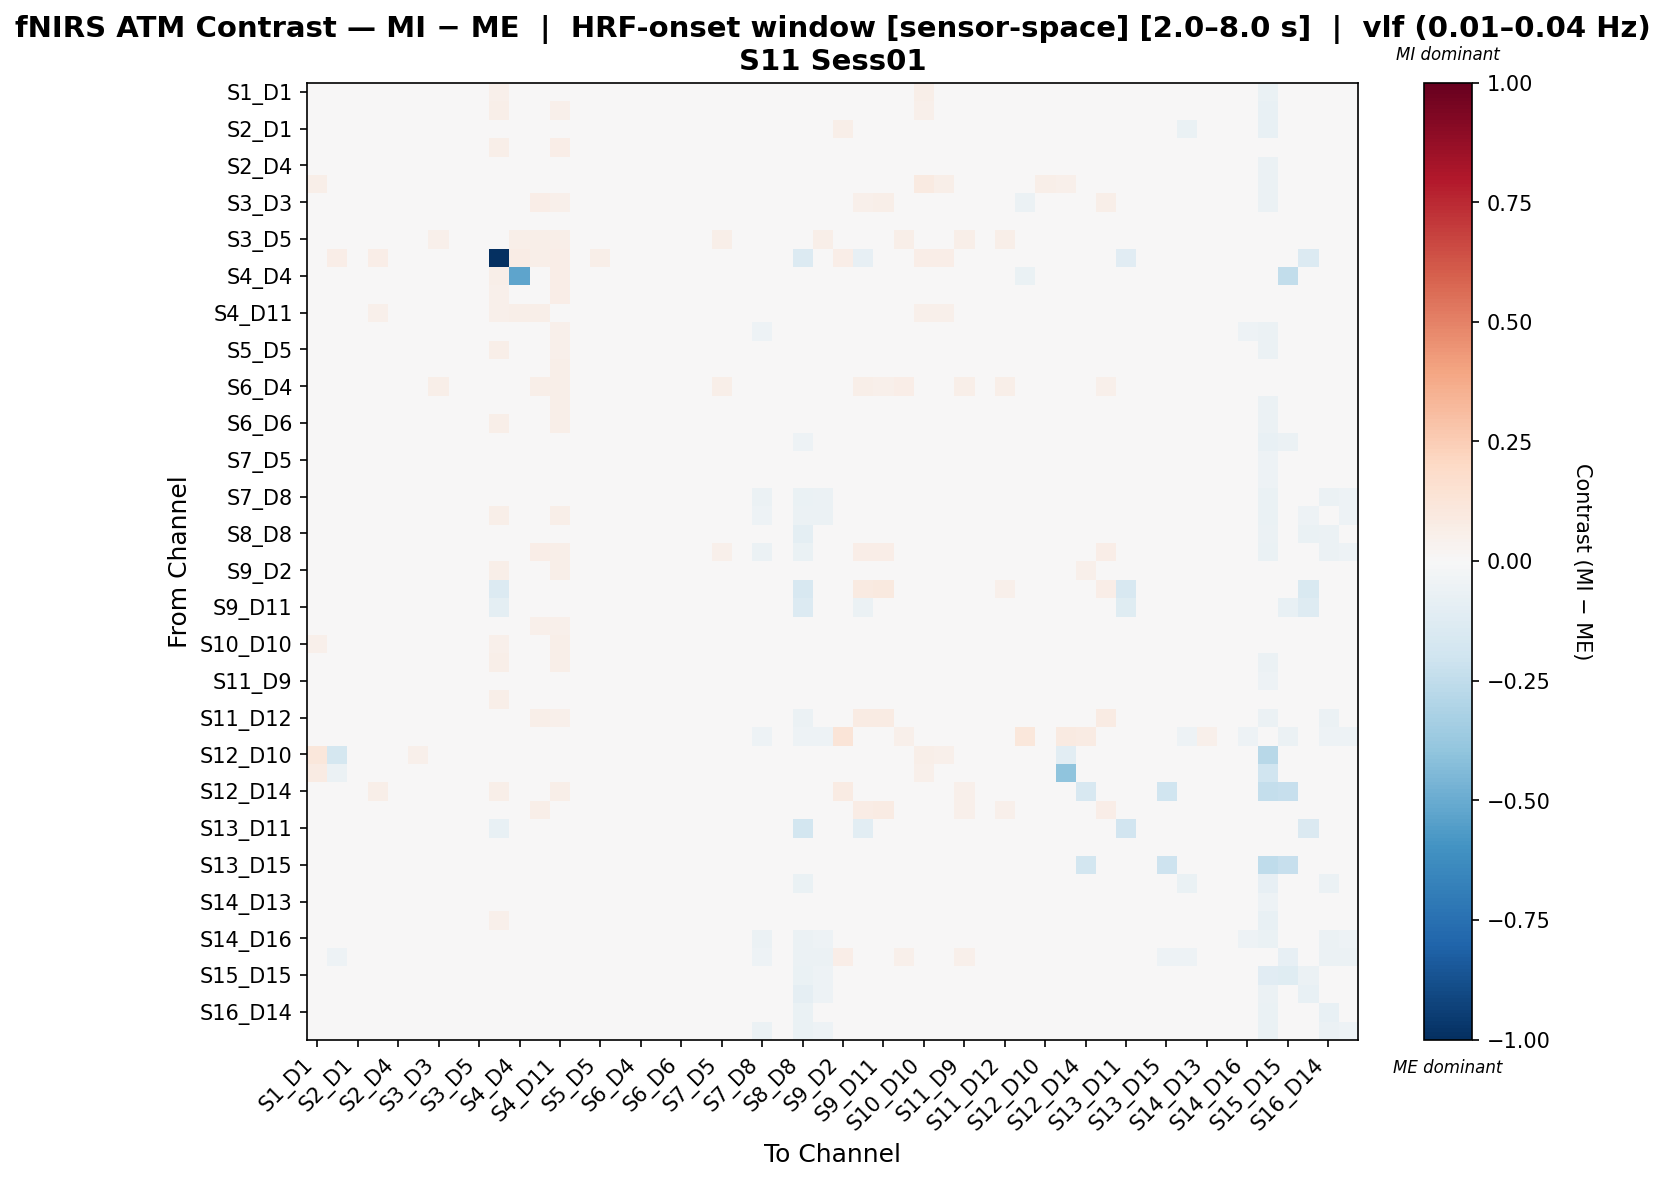

Source data for this figure (header and first rows):
, S1_D1 hbo, S1_D3 hbo, S2_D1 hbo, S2_D2 hbo, S2_D4 hbo, S3_D1 hbo, S3_D3 hbo, S3_D4 hbo, S3_D5 hbo, S4_D2 hbo, S4_D4 hbo, S4_D6 hbo, S4_D11 hbo, S5_D3 hbo, S5_D5 hbo, S5_D7 hbo, S6_D4 hbo, S6_D5 hbo, S6_D6 hbo, S6_D8 hbo, S7_D5 hbo, S7_D7 hbo, S7_D8 hbo
S1_D1 hbo, 0.01917, -0.00415, -0.009922, 0.02391, -0.004185, 0.01881, -0.01667, 0.01453, 0.002943, 0.05144, 0.03118, 0.03118, 0.04637, -0.02601, 0.02391, 0.01142, -0.002121, 0.02286, 0.02792, -0.01667, 0.003091, -0.001071, -0.04578
S1_D3 hbo, 0.01249, -0.01146, -0.01824, 0.03794, -0.006507, 0.01042, -0.009248, 0.006316, 0.007663, 0.05757, 0.0459, 0.04483, 0.05392, -0.01907, 0.0321, 0.01765, 0.00159, 0.03494, 0.03538, -0.006747, 0.002485, 0.0008167, -0.03926
S2_D1 hbo, 0.006712, -0.02161, -0.02117, 0.03933, -0.003618, -0.01515, -0.02271, 0.0159, -0.00816, 0.04661, 0.04661, 0.04661, 0.009763, 0.01023, 0.02091, 0.0405, -0.02044, 0.04661, 0.04661, 0.001851, 0.02705, 0.01698, -0.02725
S2_D2 hbo, -0.0002841, 0.006186, -0.007986, 0.02323, -0.02162, -0.004684, -0.01985, 0.01261, 0.01821, 0.05721, 0.04366, 0.04266, 0.06668, -0.022, 0.02696, 0.002028, 0.01146, 0.03754, 0.03175, -0.03239, -0.002855, -0.01142, -0.03913
S2_D4 hbo, -0.001074, -0.009381, -0.01059, 0.02591, -0.01121, -0.004305, -0.005802, 0.02011, 0.02095, 0.04198, 0.03261, 0.03922, 0.04319, -0.005415, 0.02723, 0.02581, 0.003765, 0.04055, 0.02744, -0.02419, 0.01665, 0.008837, -0.03946
S3_D1 hbo, 0.05999, 0.005713, -0.02008, 0.01247, -0.02577, 0.03078, -0.04152, 0.00515, -0.01059, 0.03363, 0.02794, 0.02794, 0.00515, -0.002988, -0.004615, 0.01247, -0.01059, 0.02794, 0.02794, -0.01873, 0.001081, 0.001081, -0.01873
S3_D3 hbo, -0.02753, -0.03655, -0.02949, 0.008928, -0.01694, -0.007141, 0.02139, 0.008246, 0.03431, 0.02036, 0.04831, 0.06709, 0.05408, -0.01506, 0.008928, 0.008928, 0.02659, 0.04084, 0.01144, -0.02005, 0.04895, 0.002182, -0.03264
S3_D4 hbo, 0.0352, 0.02647, 0.0194, 0.04097, 0.009691, 0.006863, 0.01757, 0.0133, 0.02035, 0.04643, 0.0331, 0.04216, 0.04749, 0.0254, 0.0423, 0.03964, 0.003188, 0.04229, 0.02938, -0.001862, 0.02261, 0.01768, -0.007058
S3_D5 hbo, 0.004519, -0.002822, 0.0011, 0.02651, 0.008316, 0.002107, 0.05019, 0.01073, 0.03423, 0.0205, 0.05944, 0.06185, 0.05602, 0.0253, 0.01776, 0.02651, 0.02719, 0.04298, 0.009343, 0.006428, 0.05482, 0.01827, 0.005222
S4_D2 hbo, 0.04355, 0.06928, 0.02404, 0.06373, 0.02959, 0.01059, 0.02, 0.03632, 0.01882, -1.0, 0.07281, 0.06053, 0.06928, 0.03194, 0.05498, 0.04187, 0.01765, 0.04506, 0.04389, 0.01765, 0.03194, 0.02639, 0.01647
S4_D4 hbo, 0.03225, 0.04604, 0.02239, 0.04419, 0.007759, 0.01085, 0.02034, 0.01202, 0.0215, 0.05889, -0.5268, 0.04639, 0.06478, 0.01769, 0.04349, 0.0259, 0.0007494, 0.03111, 0.01718, -0.007466, 0.02325, 0.01313, -0.01318
S4_D6 hbo, 0.03009, 0.0379, 0.02212, 0.04004, 0.002651, 0.0107, 0.0176, 0.00836, 0.01939, 0.05352, 0.03381, 0.0461, 0.06379, 0.01344, 0.04179, 0.02339, 0.003485, 0.02676, 0.02101, -0.007379, 0.02045, 0.008917, -0.01067
S4_D11 hbo, 0.02984, 0.04147, 0.005328, 0.0504, -0.003616, 0.000597, 0.01007, 0.01223, 0.005527, 0.05378, 0.05809, 0.05949, 0.03926, 0.02572, 0.03358, 0.03362, -0.005769, 0.03914, 0.03124, 0.0111, 0.02905, 0.01443, 0.009913
S5_D3 hbo, -0.006355, -0.02453, -0.008923, 0.02454, 0.003225, 0.003577, 0.004129, 0.01928, 0.02428, 0.04406, 0.03076, 0.03544, 0.05358, -0.01846, 0.03361, 0.02228, 0.014, 0.04104, 0.03032, -0.01686, 0.012, 0.005817, -0.05397
S5_D5 hbo, 0.002205, 0.003269, -0.01761, 0.0316, -0.02373, -0.01228, -0.02548, 0.01352, 0.009311, 0.05578, 0.04607, 0.04966, 0.05219, -0.01121, 0.0226, 0.01585, 0.0005178, 0.03799, 0.03145, -0.02815, 0.003124, -0.005945, -0.02935
S5_D7 hbo, 0.001901, -0.008729, -0.00413, 0.01561, -0.01621, -0.005002, -0.01789, 0.01519, 0.01991, 0.04784, 0.03343, 0.0396, 0.05568, -0.02041, 0.02634, 0.009414, 0.01339, 0.04532, 0.03747, -0.03226, -0.0002713, -0.008114, -0.04146
S6_D4 hbo, 0.009354, 0.005797, 0.00904, 0.02901, 0.005772, 0.006898, 0.05881, 0.01238, 0.0453, 0.01965, 0.0465, 0.05881, 0.06158, 0.02762, 0.02762, 0.02901, 0.0219, 0.04114, -0.0009727, -0.003744, 0.05604, 0.02363, -0.006357
S6_D5 hbo, 0.007467, 0.00811, -0.006244, 0.01441, -0.0232, -0.01928, -0.008305, 0.01124, 0.01871, 0.04923, 0.03275, 0.04176, 0.05714, -0.005407, 0.01441, 0.006204, -0.002273, 0.03015, 0.02073, -0.03621, -0.005991, -0.01291, -0.03742
S6_D6 hbo, 0.01628, 0.02018, -0.001275, 0.02018, -0.01931, -0.01688, -0.01723, 0.01642, 0.01294, 0.05707, 0.02004, 0.03917, 0.05483, -0.003433, 0.02018, 0.009495, -0.01514, 0.02935, 0.01917, -0.04083, -0.01014, -0.01001, -0.0443
S6_D8 hbo, -0.01988, -0.02233, -0.01227, -0.003505, -0.0274, 0.001642, -0.00948, -0.006119, 0.0145, 0.01024, -0.01422, 0.000753, 0.01793, -0.02405, 0.003367, -0.003505, -0.009065, 0.002471, -0.005629, -0.03902, -0.01038, -0.006451, -0.04368
S7_D5 hbo, -0.003029, -0.0135, -0.01035, 0.01649, -0.02033, -0.009437, -0.01031, 0.01143, 0.01937, 0.03996, 0.03122, 0.04658, 0.04811, -0.009875, 0.0181, 0.01488, 0.006896, 0.034, 0.02467, -0.03215, 0.01539, -0.002093, -0.03818
S7_D7 hbo, -0.001954, -0.01468, -0.006538, 0.01726, -0.01009, -0.01007, -0.01417, 0.01951, 0.02241, 0.04077, 0.03476, 0.03787, 0.0473, -0.003865, 0.01914, 0.01537, 0.01364, 0.04353, 0.03011, -0.02948, 0.01298, 0.001442, -0.03637
S7_D8 hbo, -0.02633, -0.0419, -0.0208, -0.0001241, -0.02053, 0.002756, -0.005782, -0.009447, 0.01302, 0.01902, -0.01094, 0.002538, 0.01602, -0.03324, 0.00437, -0.001622, -0.006451, 0.004036, -0.001956, -0.02076, -0.01211, -0.004618, -0.05665
S8_D6 hbo, 0.006268, 0.002997, -0.01292, 0.03507, -0.007277, 0.003392, -0.007029, 0.01537, 0.01401, 0.05643, 0.01973, 0.03808, 0.05476, -0.02005, 0.04174, 0.02438, -0.007677, 0.0344, 0.02773, -0.02538, 0.007013, 0.006674, -0.05404
S8_D8 hbo, -0.01622, -0.03037, -0.01484, 0.002771, -0.0185, 0.002883, -0.007017, -0.007544, 0.008251, -0.009098, -0.01185, 0.002508, 0.01112, -0.02059, 0.002771, 0.002771, -0.01042, 0.003944, -0.0018, -0.01707, -0.005844, -0.001537, -0.04043
S8_D15 hbo, -0.02687, -0.03839, -0.023, 0.01693, -0.006894, 0.0007968, 0.04016, 0.008379, 0.04243, 0.0205, 0.03175, 0.06531, 0.06172, -0.0158, 0.01983, 0.01548, 0.02236, 0.03517, -0.002216, -0.02088, 0.05115, 0.00872, -0.05506
S9_D2 hbo, 0.03468, 0.04006, 0.03313, 0.03918, 0.009023, 0.01003, 0.001254, 0.003023, 0.008985, 0.05979, 0.04349, 0.03745, 0.06153, 0.003869, 0.04087, 0.01618, 0.003831, 0.03225, 0.03483, -0.001323, 0.001292, 0.002138, -0.01017
S9_D9 hbo, 0.007755, -0.006671, 0.006547, 0.01387, -0.0005149, 0.005363, 0.02616, -0.003523, 0.02242, -0.1343, 0.02737, 0.04745, 0.03156, 0.009078, 0.01567, 0.01207, 0.01403, 0.02782, 0.01254, 0.005338, 0.03545, 0.006082, -0.001258
S9_D11 hbo, 0.02661, 0.01537, 0.01468, 0.02928, 0.005299, 0.005813, 0.01497, 0.009732, 0.01498, -0.09807, 0.03427, 0.04803, 0.0374, 0.01746, 0.03091, 0.02765, 0.005642, 0.0383, 0.03137, 0.006426, 0.02731, 0.01096, 0.0003449
S10_D9 hbo, -0.01907, -0.03198, 0.000297, 0.009563, -0.00188, 0.0002867, 0.005346, 0.00762, 0.0235, 0.03221, 0.03082, 0.05065, 0.05185, -0.02453, 0.01975, 0.008082, 0.01734, 0.03503, 0.02243, -0.02045, 0.02902, 0.004883, -0.04778
S10_D10 hbo, 0.05264, 0.02963, 0.02341, 0.03645, 0.01084, 0.02183, 0.006, 0.01125, 0.01249, 0.05376, 0.03992, 0.03513, 0.05508, 0.007774, 0.03815, 0.01689, 0.008165, 0.03119, 0.03336, 0.003836, 0.007774, 0.006461, -0.003924
S10_D12 hbo, 0.01462, -0.01097, -0.01293, 0.03244, -0.003777, 0.01454, -0.006812, 0.007995, 0.01273, 0.05674, 0.04084, 0.0393, 0.05943, -0.02714, 0.03374, 0.0121, 0.007248, 0.03242, 0.03336, -0.01135, -0.0006556, -0.001205, -0.0476
S11_D9 hbo, -0.007086, -0.01451, -0.01309, 0.02224, -0.01027, -0.004026, -0.01124, 0.01195, 0.01163, 0.04627, 0.03874, 0.04592, 0.0492, -0.02365, 0.02486, 0.01263, 0.006402, 0.03581, 0.03124, -0.0194, 0.01342, -0.004548, -0.03919
S11_D11 hbo, 0.04799, 0.03334, 0.02089, 0.04285, 0.008787, 0.007791, 0.002268, 0.01572, 0.007025, 0.05833, 0.03771, 0.04444, 0.04285, 0.0183, 0.04444, 0.03058, -0.000904, 0.04385, 0.04544, 0.007025, 0.01513, 0.01137, 0.002268
S11_D12 hbo, -0.03299, -0.0484, -0.0111, -0.0004201, -0.007576, 0.002938, 0.02, 0.006736, 0.03166, 0.01682, 0.03113, 0.05552, 0.05023, -0.02904, 0.00913, 0.0007015, 0.0253, 0.02848, 0.007274, -0.01977, 0.04836, -0.0004201, -0.04952
S11_D13 hbo, -0.00538, -0.01729, 0.04573, 0.01768, -0.02088, -0.01391, -0.03458, -0.003656, -0.01184, 0.04004, 0.003767, 0.0282, 0.02651, -0.03555, 0.01937, 0.009805, -0.02029, 0.02327, 0.02496, -0.02951, -0.01242, -0.01743, -0.05056
S12_D10 hbo, 0.1151, -0.1731, 0.0005272, 0.02042, -0.007323, 0.05269, 0.008348, 0.00413, 0.007147, 0.02042, -0.01216, 0.02042, -0.000703, 0.01922, 0.01136, 0.02042, -0.003105, 0.01922, 0.01801, 0.01801, 0.01318, 0.01198, 0.01681
S12_D12 hbo, 0.07876, -0.05757, 0.02486, 0.0229, 1.3917056604040812e-05, 0.03221, 0.001176, 0.007383, 0.001176, 0.02678, -0.004252, 0.0229, 0.001176, 0.0229, 0.01359, 0.02484, -0.008135, 0.0229, 0.0229, 0.01359, 0.01669, 0.01669, 0.01359
S12_D14 hbo, 0.04462, 0.02604, 0.03442, 0.05774, 0.004162, 0.008857, 0.008857, 0.005733, 0.008857, 0.05774, 0.0415, 0.03275, 0.05696, 0.02198, 0.04384, 0.03868, -0.01176, 0.01963, 0.01963, -0.04425, 0.00136, 0.01245, -0.006605
S13_D6 hbo, 0.01538, 0.006765, 0.01399, 0.02105, 0.002422, 0.005058, 0.02523, 0.01045, 0.02174, 0.02816, 0.03456, 0.05709, 0.03932, 0.01986, 0.02293, 0.02105, 0.01114, 0.03533, 0.02014, 0.004664, 0.04787, 0.01491, 0.001593
S13_D11 hbo, 0.04321, 0.03272, 0.01845, 0.0405, 0.01, 0.005572, -0.0004416, 0.01907, 0.005396, -0.07322, 0.03077, 0.0405, 0.0405, 0.02295, 0.0405, 0.03465, -0.002387, 0.04634, 0.04828, 0.005396, 0.01906, 0.01321, 0.004128
S13_D13 hbo, 0.04517, 0.03282, 0.02416, 0.03899, 0.009211, 0.01186, 0.001058, 0.01844, 0.005689, 0.0498, 0.03282, 0.03282, 0.03745, 0.02413, 0.03899, 0.04105, -0.008202, 0.03745, 0.03899, -0.0004851, 0.01641, 0.01438, -0.0004851
S13_D15 hbo, 0.01001, 0.006383, 0.009616, 0.01246, -0.01033, 0.007358, 0.006383, -0.00577, 0.007902, 0.01854, -0.007289, 0.006383, 0.006383, 0.01094, 0.007902, 0.01246, -0.01488, 0.003345, -0.002732, -0.04038, 0.003345, 0.007902, -0.004251
S14_D12 hbo, -0.0228, -0.0367, -0.03116, 0.0129, -0.02995, -0.002969, -0.002831, -0.006844, 0.0103, 0.02005, -0.003738, 0.01266, 0.006231, -0.01905, 0.006469, 0.0129, -0.01874, 0.006015, -0.003738, -0.01805, -0.001141, 0.004109, -0.04785
S14_D13 hbo, -0.02453, -0.04283, -0.01336, 0.02999, 0.004933, -0.001746, 0.01555, 0.02614, 0.04291, 0.01422, 0.03833, 0.03986, 0.04138, 0.002631, 0.03151, 0.03005, 0.03224, 0.04443, 0.006598, -0.02229, 0.01932, 0.02389, -0.03825
S14_D14 hbo, 0.009961, -0.001132, -0.01012, 0.02957, -0.01415, -0.003488, -0.01772, 0.015, 0.008876, 0.05175, 0.03124, 0.03671, 0.04081, -0.01035, 0.03093, 0.0282, -0.007539, 0.03807, 0.03807, -0.02319, 0.005301, 0.004112, -0.03854
S14_D16 hbo, -0.02709, -0.04096, -0.02142, -0.0003565, -0.02282, 0.002291, -0.005906, -0.009265, 0.01323, 0.01965, -0.008887, 0.00198, 0.01644, -0.0338, 0.004463, -0.001963, -0.005674, 0.003587, -0.0008545, -0.02159, -0.0116, -0.006404, -0.05626
S15_D13 hbo, -0.02871, -0.05412, 0.04461, -0.0142, -0.02379, -0.008914, -0.02312, -0.02512, -0.009254, -0.001322, -0.02874, -0.01454, -0.01058, -0.03531, -0.0142, 0.0009893, -0.0304, -0.01322, -0.01851, -0.03732, -0.02213, -0.01817, -0.05348
S15_D15 hbo, -0.01983, -0.01478, -0.01015, 0.006465, -0.01681, 0.006048, 0.001153, -0.00492, 0.01178, 0.002997, -0.04287, 0.002236, 0.01655, -0.01717, 0.006465, 0.006465, -0.01446, -0.002535, -0.01446, -0.02801, -0.003076, 0.00408, -0.04228
S15_D16 hbo, -0.01985, -0.02751, -0.01205, 0.0009699, -0.01829, 0.00568, -0.00297, -0.005628, 0.01369, -0.009522, -0.01617, -0.000359, 0.0172, -0.02357, 0.006239, 0.0009699, -0.009141, 0.001397, -0.005628, -0.02229, -0.006056, -0.0007865, -0.0481
S16_D14 hbo, -0.02585, -0.03998, -0.02487, 0.0008397, -0.02482, -0.0003701, -0.009093, -0.008403, 0.009298, 0.01962, -0.00668, 0.003397, 0.01225, -0.02857, 0.002315, 0.0008397, -0.008155, 0.004872, 0.0006958, -0.01917, -0.008011, -0.004812, -0.0498
S16_D16 hbo, -0.02698, -0.03872, -0.0231, 0.001488, -0.02255, 0.0007173, -0.005668, -0.00731, 0.01187, 0.02044, -0.01146, 0.004218, 0.01602, -0.03129, 0.004438, 1.2512524197217656e-05, -0.008512, 0.004491, -0.002612, -0.02135, -0.01004, -0.006818, -0.0556
